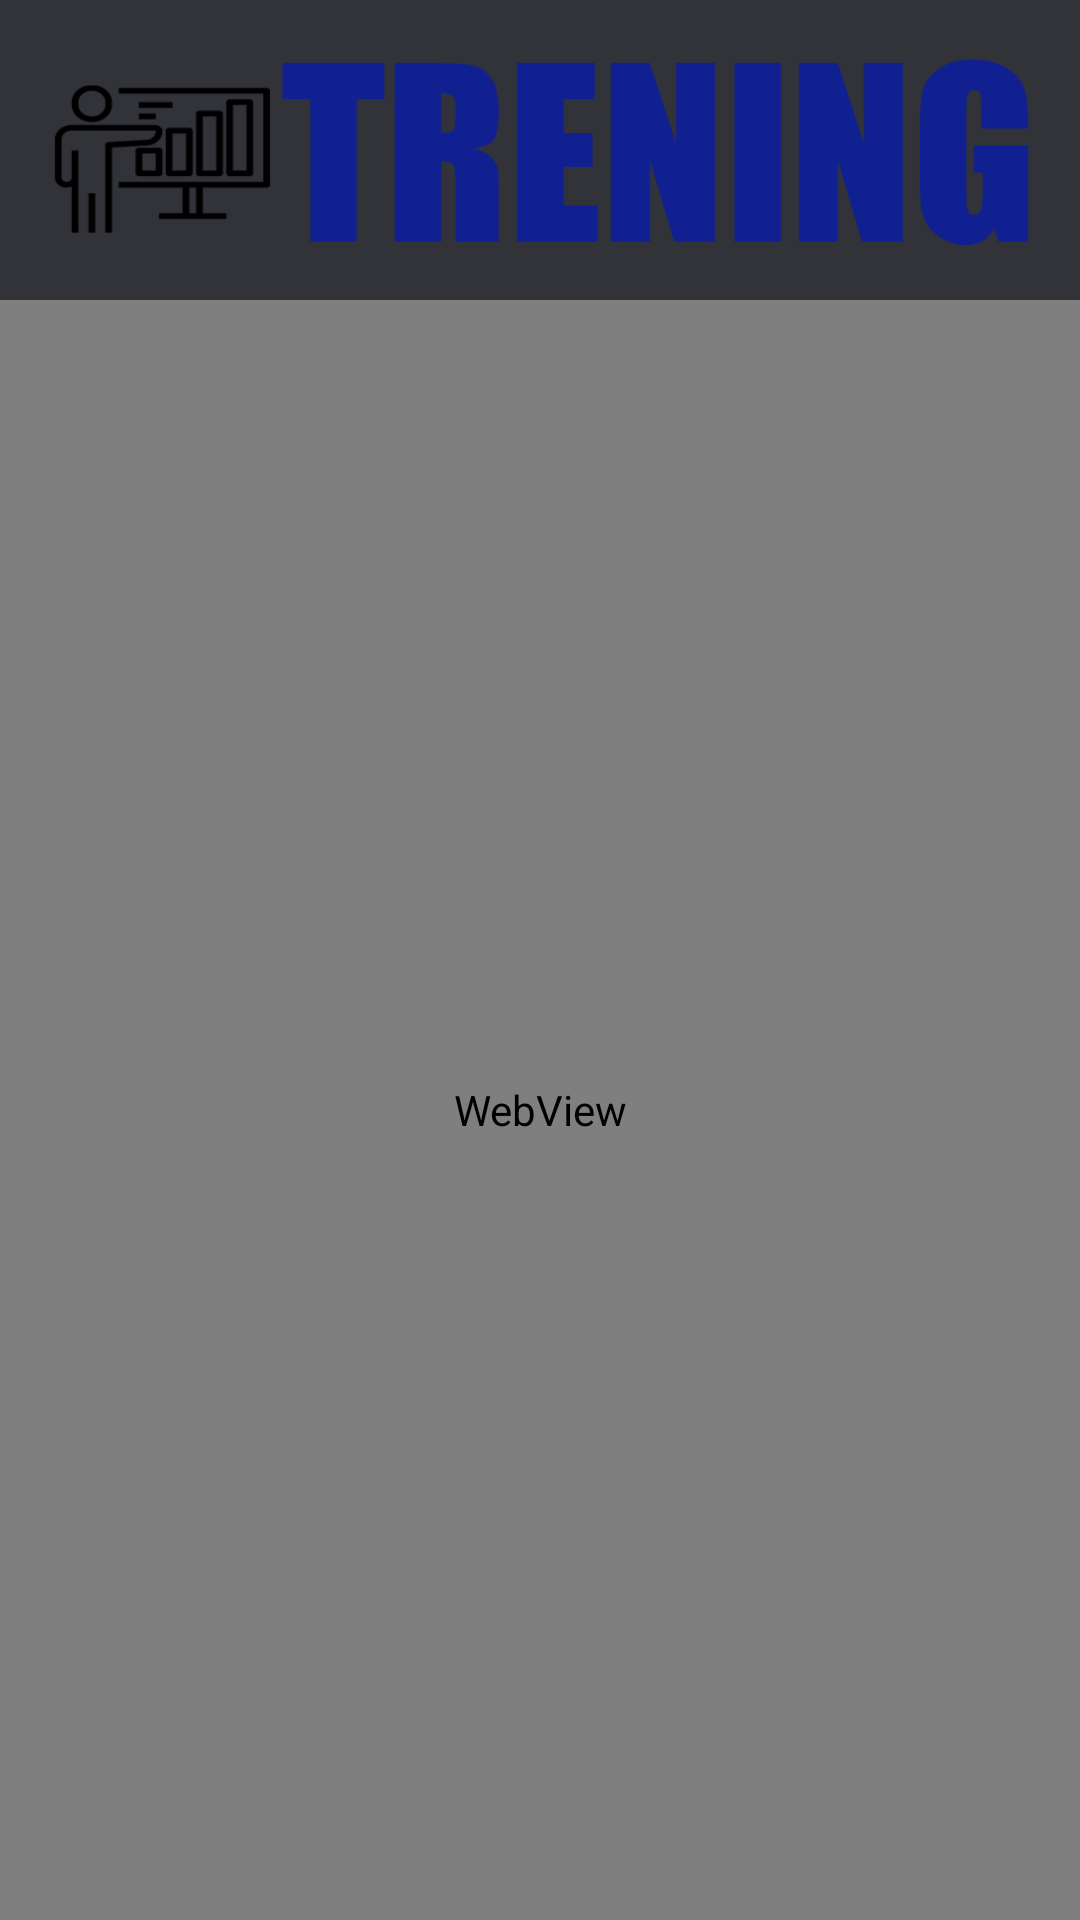

This screen was rendered from an Android layout file. Write that file and the resources it references.
<!-- AndroidManifest.xml: application theme Theme.UzAuto -->
<!-- res/layout/activity_trening.xml -->
<?xml version="1.0" encoding="utf-8"?>
<androidx.constraintlayout.widget.ConstraintLayout xmlns:android="http://schemas.android.com/apk/res/android"
    xmlns:app="http://schemas.android.com/apk/res-auto"
    xmlns:tools="http://schemas.android.com/tools"
    android:layout_width="match_parent"
    android:layout_height="match_parent"
    android:background="#313339"
    tools:context=".TreningActivity">
    <LinearLayout
        android:layout_width="match_parent"
        android:layout_height="match_parent"
        android:orientation="vertical"
        >
        <ImageView
            android:layout_width="match_parent"
            android:layout_height="100dp"
            android:layout_marginStart="10dp"
            android:layout_marginEnd="10dp"
            android:src="@drawable/trening2"
            tools:ignore="MissingConstraints" />
        <WebView
            android:id="@+id/web_view"
            android:layout_width="match_parent"
            android:layout_height="match_parent"/>
    </LinearLayout>


</androidx.constraintlayout.widget.ConstraintLayout>
<!-- resources referenced by this layout -->
<resources>
  <!-- drawable trening2: png bitmap (drawable, 25833 bytes) -->
  <style name="Theme.UzAuto" parent="Base.Theme.UzAuto" />
  <style name="Base.Theme.UzAuto" parent="Theme.Material3.DayNight.NoActionBar">
          
          
      </style>
</resources>
